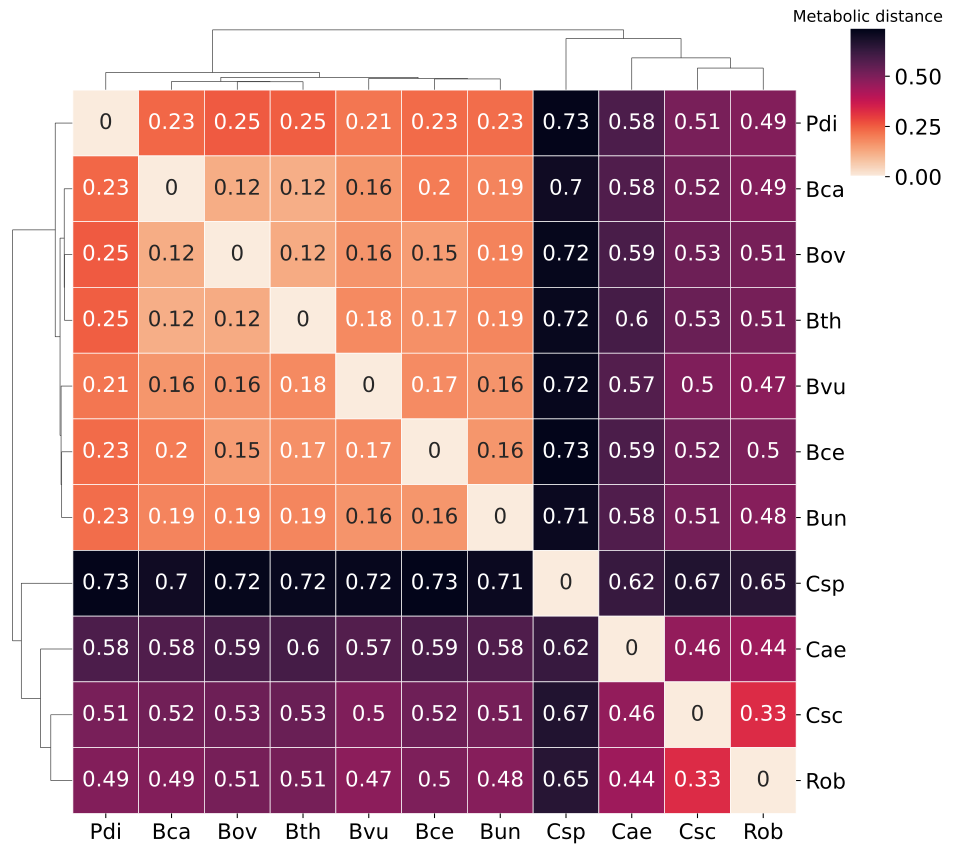

Source data for this figure (header and first rows):
	B_caccae	B_cellulosilyticus_WH2	B_ovatus	B_thetaiotaomicron	B_uniformis	B_vulgatus	C_aerofaciens	C_scindens	C_spiroforme	P_distasonis	R_obeum
B_caccae	0.0	0.2029	0.1198	0.1167	0.1879	0.1575	0.5779	0.5191	0.701	0.2327	0.4902
B_cellulosilyticus_WH2	0.2029	0.0	0.1473	0.1679	0.1592	0.175	0.5862	0.5245	0.7315	0.2272	0.4977
B_ovatus	0.1198	0.1473	0.0	0.1202	0.191	0.1618	0.5889	0.5273	0.7217	0.2516	0.5104
B_thetaiotaomicron	0.1167	0.1679	0.1202	0.0	0.1856	0.1779	0.5986	0.5339	0.7154	0.2463	0.5087
B_uniformis	0.1879	0.1592	0.191	0.1856	0.0	0.1618	0.5787	0.5138	0.7097	0.225	0.4841
B_vulgatus	0.1575	0.175	0.1618	0.1779	0.1618	0.0	0.5726	0.4953	0.7181	0.211	0.472
C_aerofaciens	0.5779	0.5862	0.5889	0.5986	0.5787	0.5726	0.0	0.461	0.6241	0.5831	0.4449
C_scindens	0.5191	0.5245	0.5273	0.5339	0.5138	0.4953	0.461	0.0	0.6682	0.5063	0.3267
C_spiroforme	0.701	0.7315	0.7217	0.7154	0.7097	0.7181	0.6241	0.6682	0.0	0.7258	0.6545
P_distasonis	0.2327	0.2272	0.2516	0.2463	0.225	0.211	0.5831	0.5063	0.7258	0.0	0.4889
R_obeum	0.4902	0.4977	0.5104	0.5087	0.4841	0.472	0.4449	0.3267	0.6545	0.4889	0.0
